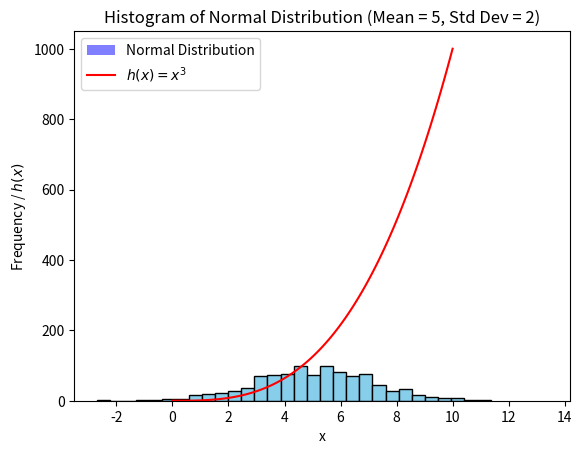

Write Python code to recreate this figure.
import numpy as np
import matplotlib.pyplot as plt

# Generate 1000 values from a normal distribution with mean 5 and standard deviation 2
mean = 5
std_dev = 2
data = np.random.normal(mean, std_dev, 1000)

# Plot the histogram
plt.hist(data, bins=30, color='skyblue', edgecolor='black')

# Add labels and title
plt.xlabel('Value')
plt.ylabel('Frequency')
plt.title('Histogram of Normal Distribution (Mean = 5, Std Dev = 2)')

# Show the plot
plt.show()


import numpy as np
import matplotlib.pyplot as plt

# Generate 1000 values from a normal distribution with mean 5 and standard deviation 2
mean = 5
std_dev = 2
data = np.random.normal(mean, std_dev, 1000)

# Plot the histogram of the normal distribution
plt.hist(data, bins=30, density=True, alpha=0.5, color='blue', label='Normal Distribution')

# Define the function h(x) = x^3
def h(x):
    return x**3

# Generate x values from 0 to 10
x_values = np.linspace(0, 10, 100)
# Evaluate h(x) for each x
y_values = h(x_values)

# Plot the function h(x) = x^3
plt.plot(x_values, y_values, color='red', label='$h(x) = x^3$')

# Set labels and legend
plt.xlabel('x')
plt.ylabel('Frequency / $h(x)$')
plt.legend()

# Show the plot
plt.show()
